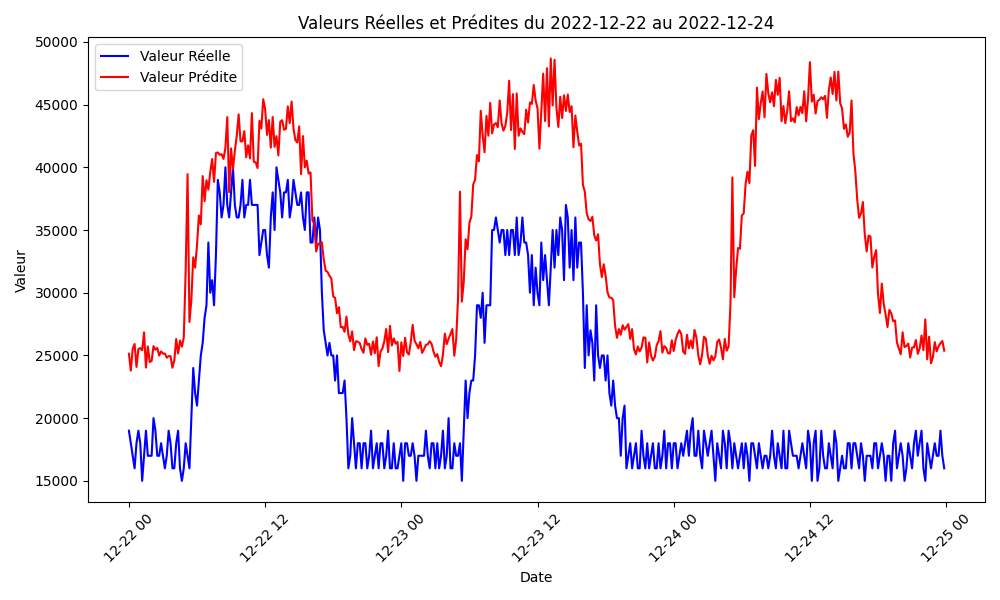

The table this chart was drawn from, first rows:
Date; Valeur_Reel (Wh); Valeur_Predite (Wh); MAE (Wh); CV_MAE (%)
2022-11-26 23:00:00+00:00; 17000; 24873; 7873; 32.62
2022-11-26 23:10:00+00:00; 16000; 24391; 8391; 34.76
2022-11-26 23:20:00+00:00; 16000; 25021; 9021; 37.38
2022-11-26 23:30:00+00:00; 16000; 25444; 9444; 39.13
2022-11-26 23:40:00+00:00; 17000; 23509; 6509; 26.97
2022-11-26 23:50:00+00:00; 19000; 25462; 6462; 26.78
2022-11-27 00:00:00+00:00; 16000; 25118; 9118; 37.78
2022-11-27 00:10:00+00:00; 15000; 25688; 10688; 44.28
2022-11-27 00:20:00+00:00; 17000; 24502; 7502; 31.08
2022-11-27 00:30:00+00:00; 17000; 23509; 6509; 26.97
2022-11-27 00:40:00+00:00; 18000; 24176; 6176; 25.59
2022-11-27 00:50:00+00:00; 18000; 24311; 6311; 26.15
2022-11-27 01:00:00+00:00; 17000; 24552; 7552; 31.29
2022-11-27 01:10:00+00:00; 16000; 24921; 8921; 36.96
2022-11-27 01:20:00+00:00; 15000; 25027; 10027; 41.54
2022-11-27 01:30:00+00:00; 17000; 25495; 8495; 35.2
2022-11-27 01:40:00+00:00; 18000; 24122; 6122; 25.36
2022-11-27 01:50:00+00:00; 18000; 23768; 5768; 23.9
2022-11-27 02:00:00+00:00; 16000; 24827; 8827; 36.57
2022-11-27 02:10:00+00:00; 16000; 25420; 9420; 39.03
2022-11-27 02:20:00+00:00; 15000; 23618; 8618; 35.71
2022-11-27 02:30:00+00:00; 16000; 24399; 8399; 34.8
2022-11-27 02:40:00+00:00; 17000; 24233; 7233; 29.97
2022-11-27 02:50:00+00:00; 19000; 24728; 5728; 23.73
2022-11-27 03:00:00+00:00; 18000; 26229; 8229; 34.09
2022-11-27 03:10:00+00:00; 18000; 25437; 7437; 30.81
2022-11-27 03:20:00+00:00; 16000; 24052; 8052; 33.36
2022-11-27 03:30:00+00:00; 16000; 24481; 8481; 35.14
2022-11-27 03:40:00+00:00; 16000; 24523; 8523; 35.31
2022-11-27 03:50:00+00:00; 16000; 25330; 9330; 38.66
2022-11-27 04:00:00+00:00; 18000; 25487; 7487; 31.02
2022-11-27 04:10:00+00:00; 18000; 24401; 6401; 26.52
2022-11-27 04:20:00+00:00; 17000; 23592; 6592; 27.31
2022-11-27 04:30:00+00:00; 16000; 25706; 9706; 40.21
2022-11-27 04:40:00+00:00; 15000; 23825; 8825; 36.56
2022-11-27 04:50:00+00:00; 18000; 24821; 6821; 28.26
2022-11-27 05:00:00+00:00; 18000; 28466; 10466; 43.36
2022-11-27 05:10:00+00:00; 18000; 34594; 16594; 68.75
2022-11-27 05:20:00+00:00; 16000; 28372; 12372; 51.26
2022-11-27 05:30:00+00:00; 18000; 29601; 11601; 48.07
2022-11-27 05:40:00+00:00; 17000; 32503; 15503; 64.23
2022-11-27 05:50:00+00:00; 17000; 34003; 17003; 70.45
2022-11-27 06:00:00+00:00; 16000; 34890; 18890; 78.26
2022-11-27 06:10:00+00:00; 16000; 37468; 21468; 88.94
2022-11-27 06:20:00+00:00; 17000; 38791; 21791; 90.28
2022-11-27 06:30:00+00:00; 17000; 38429; 21429; 88.79
2022-11-27 06:40:00+00:00; 17000; 40548; 23548; 97.56
2022-11-27 06:50:00+00:00; 17000; 39259; 22259; 92.23
2022-11-27 07:00:00+00:00; 15000; 44331; 29331; 121.5
2022-11-27 07:10:00+00:00; 16000; 42419; 26419; 109.5
2022-11-27 07:20:00+00:00; 17000; 44645; 27645; 114.5
2022-11-27 07:30:00+00:00; 18000; 45087; 27087; 112.2
2022-11-27 07:40:00+00:00; 19000; 45069; 26069; 108
2022-11-27 07:50:00+00:00; 17000; 46007; 29007; 120.2
2022-11-27 08:00:00+00:00; 16000; 45569; 29569; 122.5
2022-11-27 08:10:00+00:00; 17000; 47189; 30189; 125.1
2022-11-27 08:20:00+00:00; 16000; 44562; 28562; 118.3
2022-11-27 08:30:00+00:00; 18000; 44936; 26936; 111.6
2022-11-27 08:40:00+00:00; 18000; 45595; 27595; 114.3
2022-11-27 08:50:00+00:00; 17000; 44321; 27321; 113.2
... 4,260 more rows
